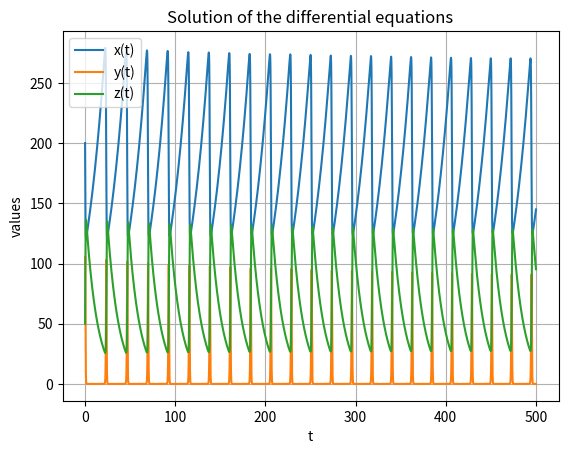

This chart was generated by the following Python code:
import numpy as np
from scipy.integrate import odeint
import matplotlib.pyplot as plt

# Define the system of differential equations
def system(conditions, t, a, b, c, d, e, f, g):
    x, y, z = conditions
    dxdt = a * x - b * x * y
    dydt = -(c * y) + (d * x * y) - (e * y * z)
    dzdt = -f * z + g * y * z
    return [dxdt, dydt, dzdt]

# Parameters
a = 0.04 # grass growth rate
b = 0.01 # consumption of grass by sheep
c = 0.5 # sheep death rate
d = 0.02 # sheep birth from grass
e = 0.05 # sheep consumption rate by wolves
f = 0.08 # wolf death rate
g = 0.02 # wolf birth rate from sheep 

# Initial conditions
x0 = 200
y0 = 100
z0 = 50
initial_conditions = [x0, y0, z0]

t0 = 500
t = np.linspace(0, t0, t0*500)

solution = odeint(system, initial_conditions, t, args=(a, b, c, d, e, f, g))

plt.plot(t, solution[:, 0], label='x(t)')
plt.plot(t, solution[:, 1], label='y(t)')
plt.plot(t, solution[:, 2], label='z(t)')
plt.legend(loc='best')
plt.xlabel('t')
plt.ylabel('values')
plt.title('Solution of the differential equations')
plt.grid(True)
plt.show()
